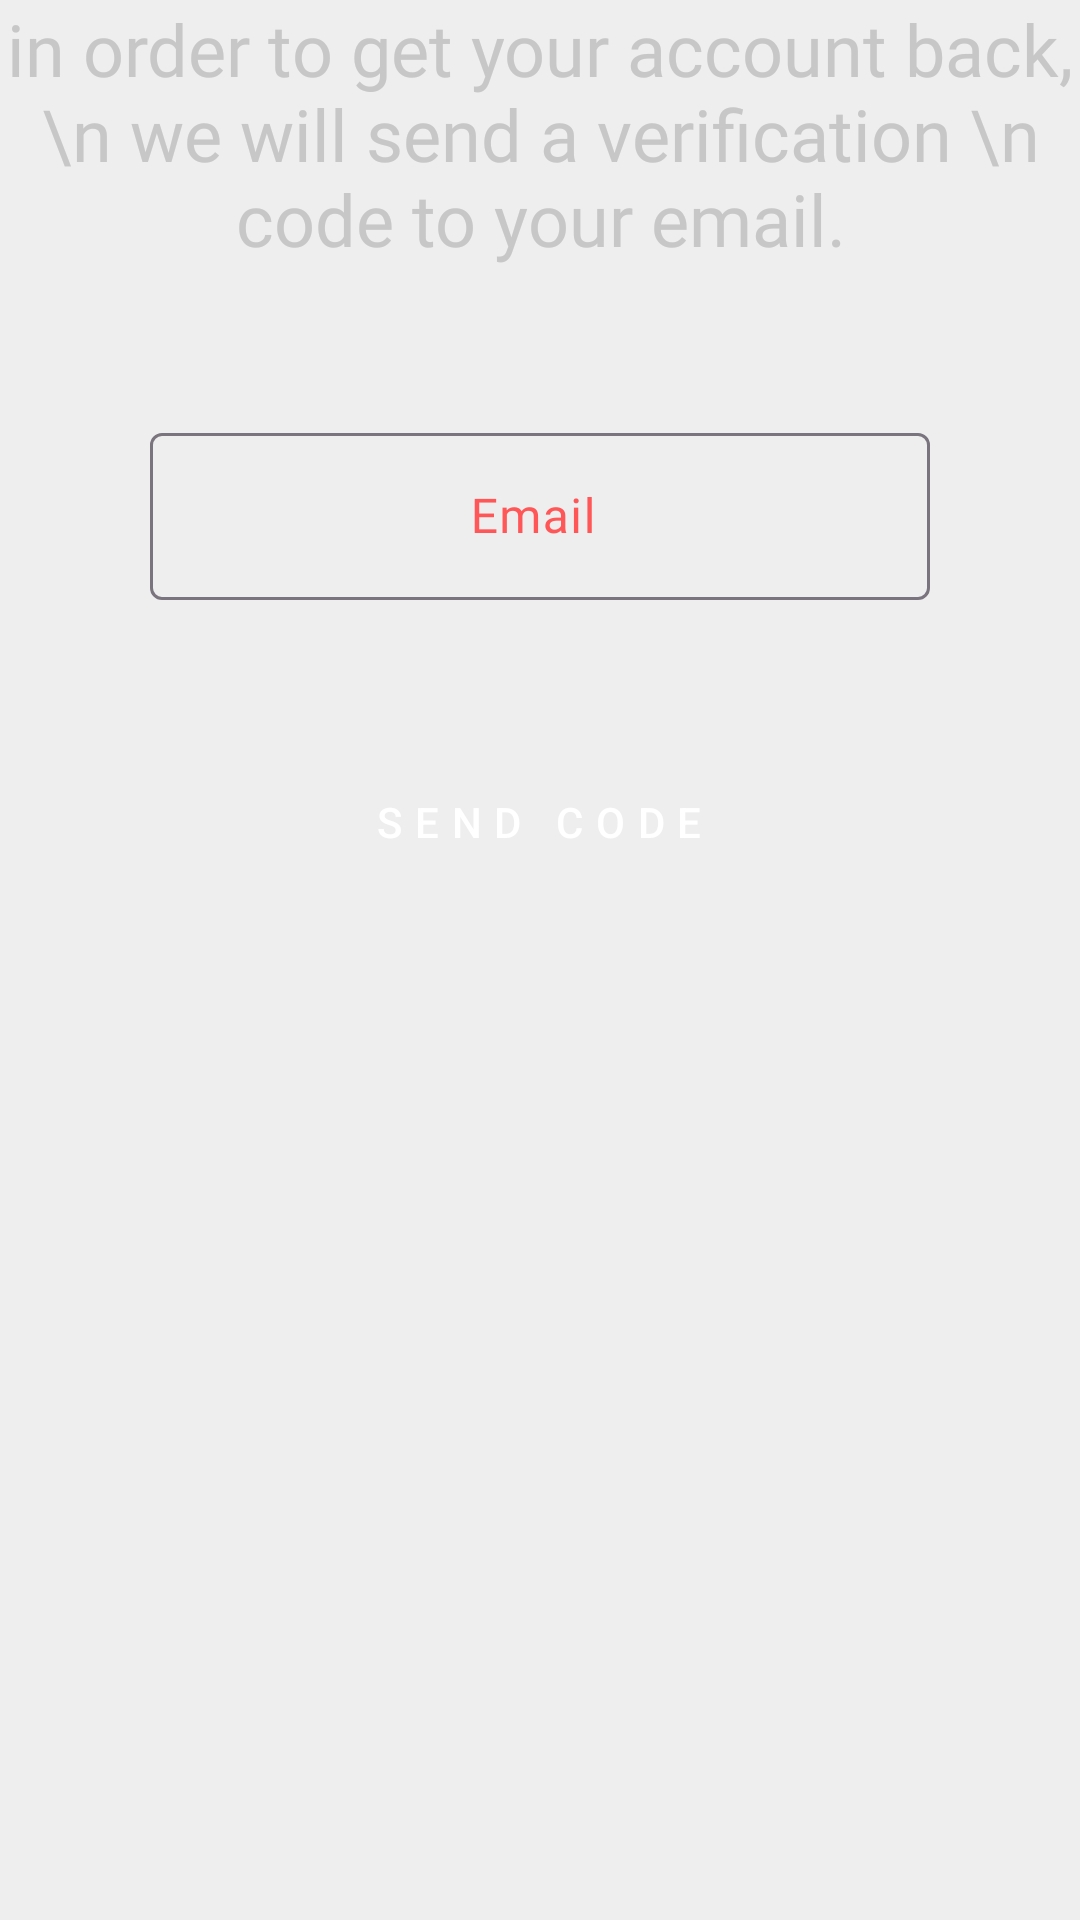

Android layout source for this screen:
<!-- AndroidManifest.xml: application theme Theme.SHOPFOREVERYONE -->
<!-- res/layout/fragment_forget_password.xml -->
<ScrollView xmlns:android="http://schemas.android.com/apk/res/android"
    xmlns:app="http://schemas.android.com/apk/res-auto"
    xmlns:tools="http://schemas.android.com/tools"
    android:layout_width="match_parent"
    android:layout_height="match_parent"
    android:background="#EFEEEE"
    tools:context=".authenticator.forgetpassword.EnterEmail">

    <RelativeLayout
        android:layout_width="match_parent"
        android:layout_height="match_parent">

        <TextView
            android:id="@+id/textView4"
            android:layout_width="match_parent"
            android:layout_height="wrap_content"
            android:fontFamily="@font/clearsans_bold"
            android:gravity="center_horizontal"
            android:text="in order to get your account back,\n we will send a verification \n code to your email."
            android:textColor="#C7C7C7"
            android:textSize="24sp" />

        <com.google.android.material.textfield.TextInputLayout
            android:id="@+id/ETforgetPass"
            android:layout_width="match_parent"
            android:layout_height="wrap_content"
            android:layout_below="@id/textView4"
            android:layout_marginHorizontal="50dp"
            android:layout_marginVertical="50dp"
            android:hint="Email "
            android:textColorHint="@color/BtnColor">

            <com.google.android.material.textfield.TextInputEditText
                android:id="@+id/Email"
                android:layout_width="match_parent"
                android:layout_height="wrap_content"
                android:fontFamily="@font/clearsans_bold"
                android:gravity="center" />
        </com.google.android.material.textfield.TextInputLayout>

        <Button
            android:id="@+id/BtnSendCode"
            style="@style/Widget.MaterialComponents.ExtendedFloatingActionButton"
            android:layout_width="wrap_content"
            android:layout_height="wrap_content"
            android:layout_below="@id/ETforgetPass"
            android:layout_alignParentBottom="true"
            android:layout_centerHorizontal="true"
            android:backgroundTint="@color/BtnColor"
            android:letterSpacing=".3"
            android:text="send code"
            android:textColor="#FFFFFF"
            android:textColorLink="#FFFFFF" />
    </RelativeLayout>
</ScrollView>
<!-- resources referenced by this layout -->
<resources>
  <color name="BtnColor">#FF5757</color>
  <style name="Theme.SHOPFOREVERYONE" parent="Base.Theme.SHOPFOREVERYONE" />
  <style name="Base.Theme.SHOPFOREVERYONE" parent="Theme.Material3.Light.NoActionBar">
          <item name="android:textColorHint">@color/BtnColor</item>
          <item name="android:colorControlNormal">@color/BtnColor</item>
          <item name="android:colorControlActivated">@color/BtnColor</item>
      </style>
</resources>
